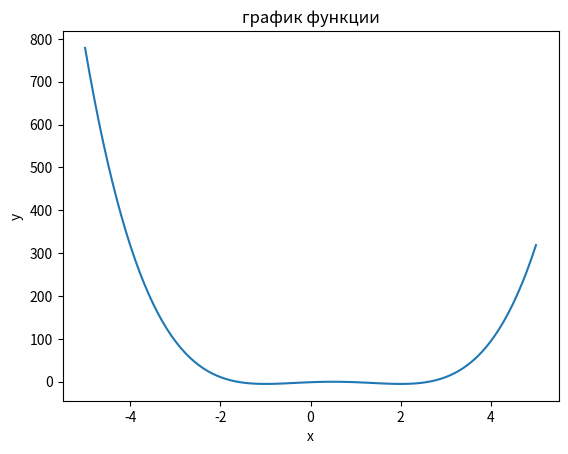

The script that saved this image:
import matplotlib.pyplot as plt
import numpy as np
x=np.linspace(-5, 5,100)
y=x**(4)-2*x**(3)-3*x**(2)+4*x-1
fmax= max(y)
fmin= min(y)
print(fmin, fmax)
fig, ax = plt.subplots()
ax.set_title('график функции')
ax.set_xlabel('x')
ax.set_ylabel('y')
ax.plot(x, y)
plt.show()
